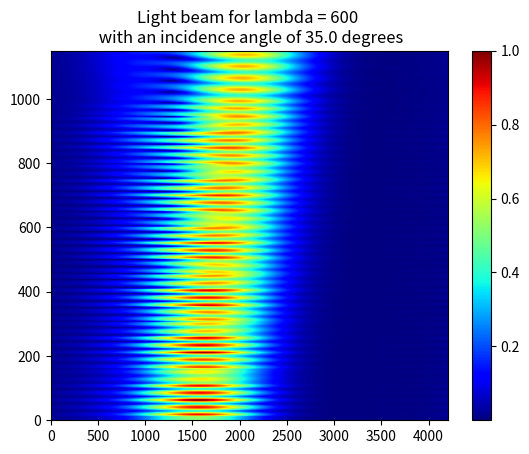

The matplotlib source for this figure:
import numpy as np
import matplotlib.pyplot as plt
import matplotlib.colors as mcolors


class Bragg:

    def __init__(self, periods, pol):

        # On définie la permittivité et la perméabilité
        self.Eps = np.array([1, 2, 4])
        self.Mu = np.array([1, 1, 1])

        # On définie le nombre de période
        self.n_periods = periods

        # Définition de la polarisation
        if pol == 1:
            polw = 1
        elif pol == 0:
            polw = 0

        self.pol = polw

    def structure(self):
        # Définition de la structure du matériau => ( 0, 1, 2, 1, 2, ...., 1, 2, 0)
        rep0 = np.tile([1, 2], (1, self.n_periods))
        rep0 = np.insert(rep0, 0, 0)
        rep0 = np.append(rep0, 0)
        Type = rep0

        # Idem pour la hauteur
        rep1 = np.tile([600 / np.sqrt(2), 600 / (4 * 2)], (1, self.n_periods))
        rep1 = np.insert(rep1, 0, 1600)
        rep1 = np.append(rep1, 100)
        hauteur = rep1

        # On définie deux array comme des copies de Type
        TypeEps = np.copy(Type)
        TypeMu = np.copy(Type)

        # On implémente les valeurs de la permittivité et de la perméabilité dans type pour définir le matériau
        for i in range(2, -1, -1):
            TypeEps[TypeEps == i] = self.Eps[i]
            TypeMu[TypeMu == i] = self.Mu[i]

        return TypeEps, TypeMu, Type, hauteur

    def cascade(self, A, B):
        # On combine deux matrices de diffusion A et B en une seule matrice de diffusion (2*2) S
        t = 1 / (1 - B[0, 0] * A[1, 1])
        S = np.array([[A[0, 0] + A[0, 1] * B[0, 0] * A[1, 0] * t, A[0, 1] * B[0, 1] * t],
                      [B[1, 0] * A[1, 0] * t, B[1, 1] + A[1, 1] * B[0, 1] * B[1, 0] * t]], dtype=complex)

        return S

    def coefficient(self, thetacoef, _lambda):

        TypeEps, TypeMu, Type, hauteur = self.structure()

        # On considère que la première valeur de la hauteur est 0
        hauteur[0] = 0

        # On definie k0 à partir de lambda
        k0 = (2 * np.pi) / _lambda

        # g est la longeur de Type
        g = len(Type)

        # En fonction de la polarisation, f prend soit la valeur TypeMu ou la valeur TypeEps
        if self.pol == 0:
            f = TypeMu
        else:
            f = TypeEps

        # Définition de alpha et gamma en fonction de TypeEps, TypeMu, k0 et Theta
        alpha = np.sqrt(TypeEps[0] * TypeMu[0]) * k0 * np.sin(thetacoef * (np.pi / 180))
        gamma = np.sqrt(TypeEps * TypeMu * (k0 ** 2) - np.ones(g) * (alpha ** 2))

        # On fait en sorte d'avoir un résultat positif en foction au cas où l'index serait négatif
        if np.real(TypeEps[0]) < 0 and np.real(TypeMu[0]):
            gamma[0] = -gamma[0]

        # On modifie la détermination de la racine carrée pour obtenir un stabilité parfaite
        if g > 2:
            gamma[1: g - 2] = gamma[1:g - 2] * (1 - 2 * (np.imag(gamma[1:g - 2]) < 0))
        # Condition de l'onde sortante pour le dernier milieu
        if np.real(TypeEps[g - 1]) < 0 and np.real(TypeMu[g - 1]) < 0 and np.real(
                np.sqrt(TypeEps[g - 1] * TypeMu * (k0 ** 2) - (alpha ** 2))):
            gamma[g - 1] = -np.sqrt(TypeEps[g - 1] * TypeMu[g - 1] - (alpha ** 2))
        else:
            gamma[g - 1] = np.sqrt(TypeEps[g - 1] * TypeMu[g - 1] * (k0 ** 2) - (alpha ** 2))

        # Définition de la matrice T
        T = np.zeros((2 * g, 2, 2), dtype=complex)
        T[0] = [[0, 1], [1, 0]]

        # Cacul des matrices S
        for k in range(g - 1):
            # Matrice de diffusion des couches
            t = np.exp(1j * gamma[k] * hauteur[k])
            T[2 * k + 1] = np.array([[0, t], [t, 0]])

            # Matrice de diffusion d'interface
            b1 = gamma[k] / (f[k])
            b2 = gamma[k + 1] / (f[k + 1])
            T[2 * k + 2] = [[(b1 - b2) / (b1 + b2), (2 * b2) / (b1 + b2)],
                            [(2 * b1) / (b1 + b2), (b2 - b1) / (b1 + b2)]]

        # Matrice de diffusion pour la dernière couche
        t = np.exp(1j * gamma[g - 1] * hauteur[g - 1])
        T[2 * g - 1] = [[0, t], [t, 0]]

        A = np.zeros((2 * g - 1, 2, 2), dtype=complex)
        A[0] = T[0]

        for j in range(len(T) - 2):
            A[j + 1] = self.cascade(A[j], T[j + 1])

        # Coefficient de reflexion de l'ensemble de la structure
        r = A[len(A) - 1][0, 0]

        # Coefficient de transmission de l'ensemble de la structure
        tr = A[len(A) - 1][1, 0]

        # Coefficient de réflexion de l'énergie
        Re = np.abs(r) ** 2

        # Coefficient de transmission de l'énergie
        Tr = (np.abs(tr) ** 2) * gamma[g - 1] * f[0] / (gamma[0] * f[g - 1])

        return r, tr, Re, Tr

    # def affichageCoef(self, angle, longueurOnde):
    #
    #     reflexionT, transmissionT, reflexionE, transmissionE = self.coefficient(angle, longueurOnde)
    #
    #     st.write("Coefficient de reflexion de l'ensemble de la structure :", reflexionT)
    #     st.write("Coefficient de transmission de l'ensemble de la structure :", transmissionT)
    #     st.write("Coefficient de transmission de l'énergie :", reflexionE)
    #     st.write("Coefficient de transmission de l'énergie :", transmissionE)

    def angular(self, lambda_):

        Npoints = 200
        # Intervalle angulaire
        maxAngle = 89
        minAngle = 0
        rangeAngle = np.linspace(minAngle, maxAngle, Npoints)

        # Création des matrices
        a = np.ones((Npoints, 1), dtype=complex)
        b = np.ones((Npoints, 1), dtype=complex)
        c = np.ones((Npoints, 1), dtype=complex)
        d = np.ones((Npoints, 1), dtype=complex)

        for i in range(Npoints):
            tht = rangeAngle[i]
            a[i], b[i], c[i], d[i] = self.coefficient(tht, lambda_)

        plt.figure(1)
        plt.subplot(211)
        plt.title("Reflexion ")
        plt.plot(rangeAngle, abs(c))
        plt.ylabel("Reflexion")
        plt.xlabel("Angle (degrees)")
        plt.subplot(212)
        plt.plot(rangeAngle, np.angle(a))
        plt.ylabel("Phase")
        plt.xlabel("Angle")
        plt.title("Phase of the Reflexion coefficient")
        plt.tight_layout()
        plt.show()

    def spectrum(self, theta_):

        Npoints = 200
        # Intervalle de longeur d'onde
        minLambda = 400
        maxLambda = 700
        rangeLambda = np.linspace(minLambda, maxLambda, Npoints)

        a = np.ones((Npoints, 1), dtype=complex)
        b = np.ones((Npoints, 1), dtype=complex)
        c = np.ones((Npoints, 1), dtype=complex)
        d = np.ones((Npoints, 1), dtype=complex)

        for i in range(Npoints):
            rL = rangeLambda[i]
            a[i], b[i], c[i], d[i] = self.coefficient(theta_, rL)

        plt.figure(1)
        plt.subplot(211)
        plt.title("Reflexion for lambda")
        plt.plot(rangeLambda, abs(c))
        plt.ylabel("Reflexion")
        plt.xlabel("Wavelength")
        plt.subplot(212)
        plt.plot(rangeLambda, np.angle(a))
        plt.ylabel("Phase")
        plt.xlabel("Wavelength")
        plt.title("Phase of the Reflexion coefficient")
        plt.tight_layout()
        plt.show()

    def beam(self, _lambda, _theta, C):

        TypeEps, TypeMu, Type, hauteur = self.structure()

        _theta = _theta * (np.pi / 180)

        # Spatial window size
        d = 70 * _lambda

        # Incident beam width
        w = 10 * _lambda

        # Number of pixels horizontally
        nx = np.floor(d / 10)

        # Number of pixels verticaly
        ny = np.floor(hauteur / 10)
        # print(ny)
        # Number of modes
        nmod = np.floor(0.83660 * (d / w))

        hauteur = hauteur / d
        l = _lambda / d
        w = w / d

        if self.pol == 1:
            f = TypeEps
        elif self.pol == 0:
            f = TypeMu

        k0 = (2 * np.pi) / l

        En = np.zeros((int(np.sum(ny)), int(nx)), dtype=complex)

        # g est la longeur de Type
        g = len(Type)

        # Amplitude of the different modes
        X = np.exp(-(w ** 2) * (np.pi ** 2) * np.arange(-nmod, nmod + 1) ** 2) * np.exp(
            2 * 1j * np.pi * np.arange(-nmod, nmod + 1) * C)

        # Scattering matrix
        T = np.zeros((2 * g, 2, 2), dtype=complex)
        T[0] = [[0, 1], [1, 0]]

        for nm in range(int(2 * nmod)):
            alpha = np.sqrt(TypeEps[0] * TypeMu[0]) * k0 * np.sin(_theta) + 2 * np.pi * (nm - nmod - 1)
            # print("alpha :",alpha)
            gamma = np.sqrt(TypeEps * TypeMu * (k0 ** 2) - np.ones(g) * (alpha ** 2))

            if np.real(TypeEps[0]) < 0 and np.real(TypeMu[0]):
                gamma[0] = -gamma[0]

            # On modifie la détermination de la racine carrée pour obtenir un stabilité parfaite
            if g > 2:
                gamma[1: g - 2] = gamma[1:g - 2] * (1 - 2 * (np.imag(gamma[1:g - 2]) < 0))
            # Condition de l'onde sortante pour le dernier milieu
            if np.real(TypeEps[g - 1]) < 0 and np.real(TypeMu[g - 1]) < 0 and np.real(
                    np.sqrt(TypeEps[g - 1] * TypeMu * (k0 ** 2) - (alpha ** 2))):
                gamma[g - 1] = -np.sqrt(TypeEps[g - 1] * TypeMu[g - 1] - (alpha ** 2))
            else:
                gamma[g - 1] = np.sqrt(TypeEps[g - 1] * TypeMu[g - 1] * (k0 ** 2) - (alpha ** 2))

            for k in range(g - 1):
                # Matrice de diffusion des couches
                t = np.exp(1j * gamma[k] * hauteur[k])
                T[2 * k + 1] = np.array([[0, t], [t, 0]])

                # Matrice de diffusion d'interface
                b1 = gamma[k] / (f[k])
                b2 = gamma[k + 1] / (f[k + 1])
                T[2 * k + 2] = [[(b1 - b2) / (b1 + b2), (2 * b2) / (b1 + b2)],
                                [(2 * b1) / (b1 + b2), (b2 - b1) / (b1 + b2)]]

            # Matrice de diffusion pour la dernière couche
            t = np.exp(1j * gamma[g - 1] * hauteur[g - 1])
            T[2 * g - 1] = [[0, t], [t, 0]]

            A = np.zeros((2 * g - 1, 2, 2), dtype=complex)
            A[0] = T[0]

            H = np.zeros((2 * g - 1, 2, 2), dtype=complex)
            H[0] = T[2 * g - 1]

            for j in range(len(T) - 2):
                A[j + 1] = self.cascade(A[j], T[j + 1])
                H[j + 1] = self.cascade(T[len(T) - 2 - j], H[j])

            I = np.zeros((len(T), 2, 2), dtype=complex)
            for j in range(len(T) - 1):
                I[j] = np.array([[A[j][1, 0], A[j][1, 1] * H[len(T) - j - 2][0, 1]],
                                 [A[j][1, 0] * H[len(T) - j - 2][0, 0], H[len(T) - j - 2][0, 1]]] / (
                                        1 - A[j][1, 1] * H[len(T) - j - 2][0, 0]))
            h = 0
            t = 0

            E = np.zeros((int(np.sum(ny)), 1), dtype=complex)

            for k in range(g):
                for m in range(int(ny[k])):
                    h = h + hauteur[k] / ny[k]
                    E[t, 0] = I[2 * k][0, 0] * np.exp(1j * gamma[k] * h) + I[2 * k + 1][1, 0] * np.exp(
                        1j * gamma[k] * (hauteur[k] - h))
                    t += 1
                h = 0

            E = E * np.exp(1j * alpha * np.arange(0, nx) / nx)
            En = En + X[int(nm)] * E

        V = np.abs(En)
        V = np.flip(V)
        V = V / V.max()

        theta = _theta * (180 / np.pi)
        norm = mcolors.Normalize(vmax=V.max(), vmin=V.min())

        plt.figure(1)
        plt.pcolormesh(V / V.max(), norm=norm, cmap='jet')
        plt.colorbar()
        plt.title(f"Light beam for lambda = {_lambda} \n with an incidence angle of {theta} degrees")
        plt.show()

a = Bragg(20, 1)
a.beam(600,35,0.5)